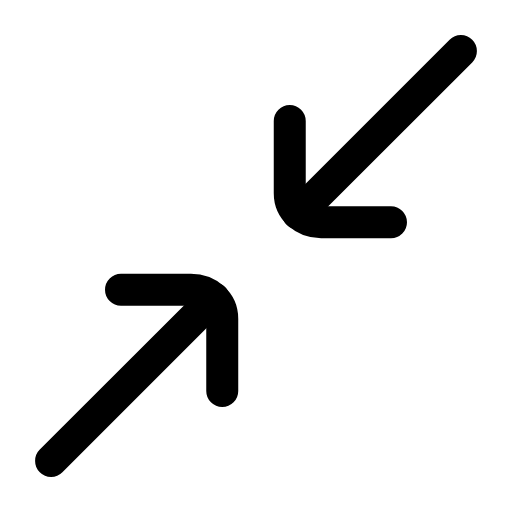
t = 0.00 s
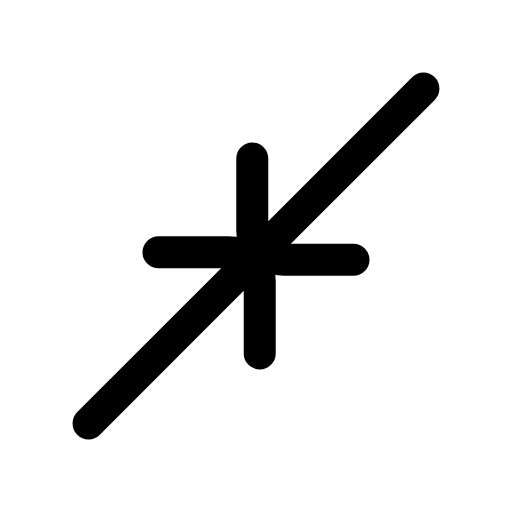
t = 0.22 s
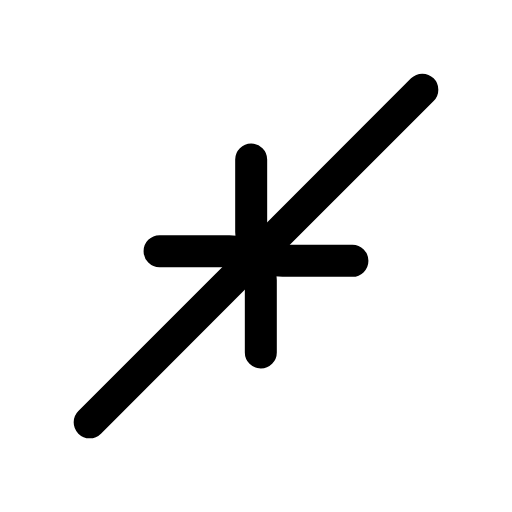
t = 0.56 s
t = 0.77 s: frame unchanged from t = 0.56 s, image omitted
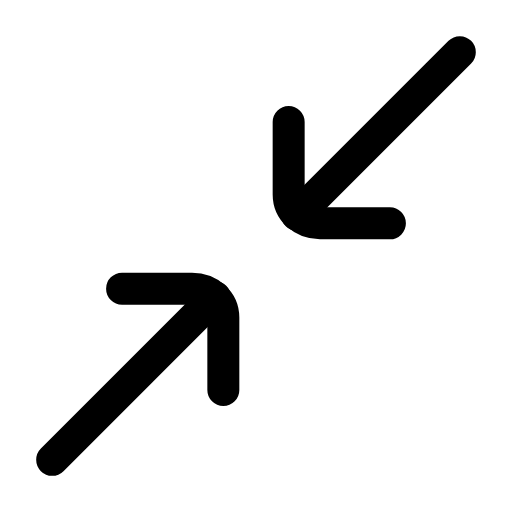
t = 1.10 s
t = 1.31 s: frame unchanged from t = 0.00 s, image omitted

The animated SVG that drew these frames (rendered in a browser with its animation timeline set to each time). Animation: 2 SMIL elements (animateTransform=2); one cycle of 1.60 s, repeats indefinitely.

<svg xmlns="http://www.w3.org/2000/svg" width="24" height="24" viewBox="0 0 24 24" fill="none"><g transform="translate(-1.56 -1.56) scale(1.13)"><g><animateTransform attributeName="transform" type="translate" values="0 0;-1.6 1.6;-1.6 1.6;0 0;0 0" keyTimes="0;0.28;0.55;0.82;1" dur="1.6s" repeatCount="indefinite" calcMode="spline" keySplines="0.16 1 0.3 1;0.16 1 0.3 1;0.16 1 0.3 1;0.16 1 0.3 1"/><line stroke="currentColor" stroke-width="1.327" stroke-linecap="round" stroke-linejoin="round" fill="none" x1="20.5" y1="3.5" x2="13.75" y2="10.25"></line><path stroke="currentColor" stroke-width="1.327" stroke-linecap="round" stroke-linejoin="round" fill="none" d="M13.4 6.4L13.4 9.4C13.4 10.1 14 10.6 14.7 10.6L17.6 10.6"></path></g><g><animateTransform attributeName="transform" type="translate" values="0 0;1.6 -1.6;1.6 -1.6;0 0;0 0" keyTimes="0;0.28;0.55;0.82;1" dur="1.6s" repeatCount="indefinite" calcMode="spline" keySplines="0.16 1 0.3 1;0.16 1 0.3 1;0.16 1 0.3 1;0.16 1 0.3 1"/><line stroke="currentColor" stroke-width="1.327" stroke-linecap="round" stroke-linejoin="round" fill="none" x1="3.5" y1="20.5" x2="10.25" y2="13.75"></line><path stroke="currentColor" stroke-width="1.327" stroke-linecap="round" stroke-linejoin="round" fill="none" d="M10.6 17.6L10.6 14.6C10.6 13.9 10 13.4 9.3 13.4L6.4 13.4"></path></g></g></svg>
